Image classification data set "dataset_preprocessed" (Charifabenfraj/PlantGuard_AI on GitHub). Class labels (5): pepper bell bacterial spot, pepper bell healthy, potato early blight, potato healthy, tomato mosaic virus.

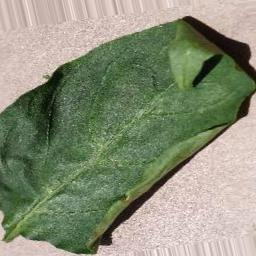
Label: pepper bell healthy

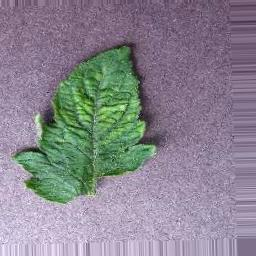
Label: tomato mosaic virus

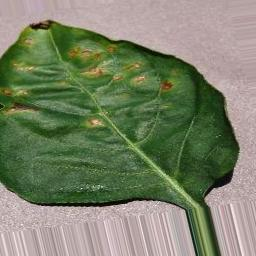
Label: pepper bell bacterial spot

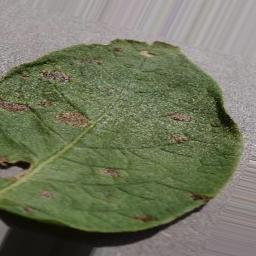
Label: potato early blight

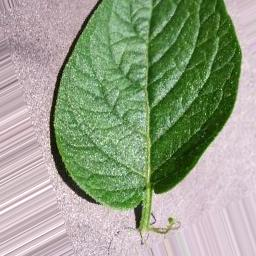
Label: potato healthy

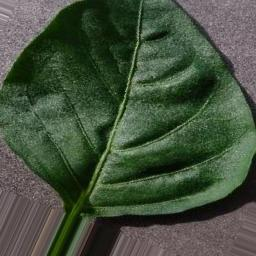
Label: pepper bell healthy
